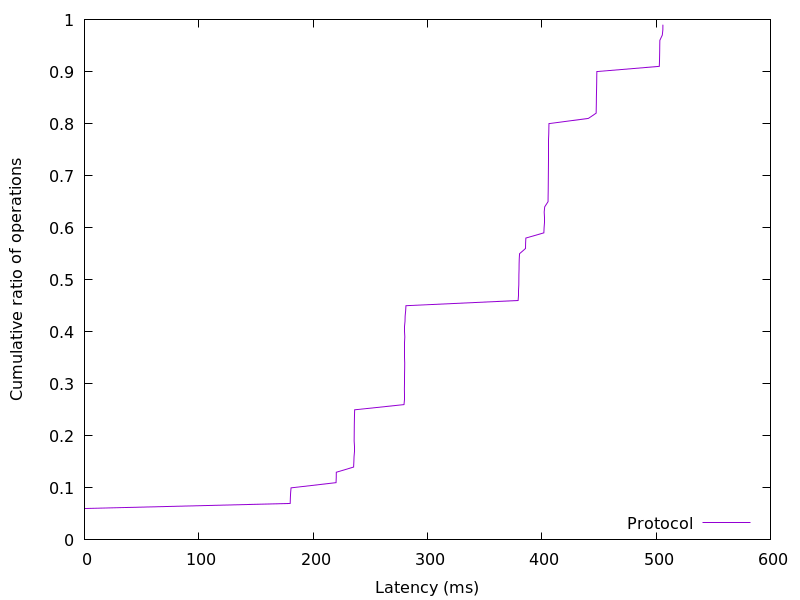

Source data for this figure (header and first rows):
0.020736, 0.01
0.02125, 0.02
0.02176, 0.03
0.02176, 0.04
0.0233, 0.05
0.0256, 0.06
179.9, 0.07
180.1, 0.08
180.3, 0.09
180.7, 0.1
220.1, 0.11
220.2, 0.12
220.3, 0.13
235.4, 0.14
235.6, 0.15
235.8, 0.16
235.9, 0.17
235.9, 0.18
235.9, 0.19
235.9, 0.2
236, 0.21
236, 0.22
236.1, 0.23
236.2, 0.24
236.3, 0.25
279.5, 0.26
279.7, 0.27
279.7, 0.28
279.8, 0.29
279.9, 0.3
279.9, 0.31
280, 0.32
280, 0.33
280.1, 0.34
280.1, 0.35
280.1, 0.36
280.1, 0.37
280.2, 0.38
280.2, 0.39
280.3, 0.4
280.3, 0.41
280.4, 0.42
280.5, 0.43
280.9, 0.44
281.2, 0.45
379.3, 0.46
379.8, 0.47
379.8, 0.48
379.9, 0.49
380, 0.5
380, 0.51
380.1, 0.52
380.2, 0.53
380.3, 0.54
380.5, 0.55
385.8, 0.56
385.9, 0.57
386.1, 0.58
401.8, 0.59
402, 0.6
402.1, 0.61
... 38 more rows
